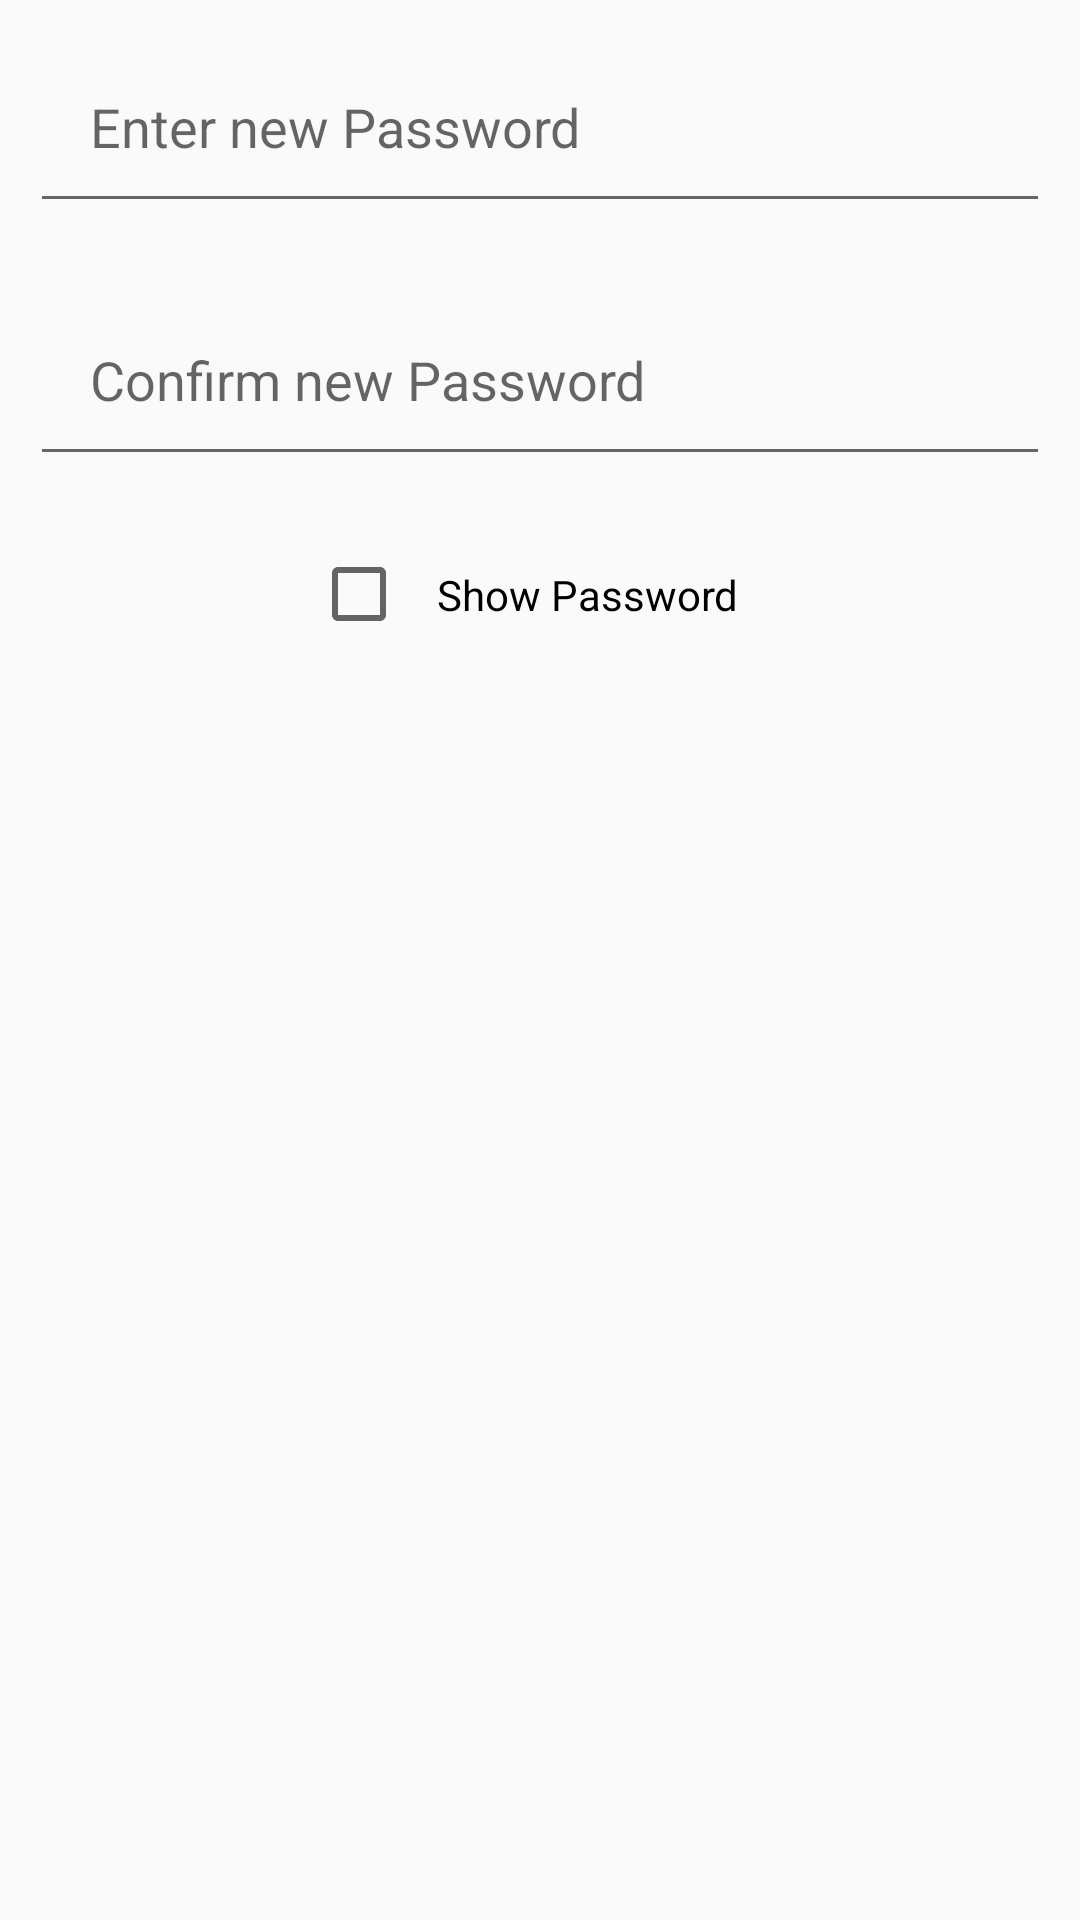

Reconstruct the res/layout file that produces this screen, plus the resources it refers to.
<!-- AndroidManifest.xml: application theme AppTheme -->
<!-- res/layout/pass_custom_view.xml -->
<?xml version="1.0" encoding="utf-8"?>
<androidx.constraintlayout.widget.ConstraintLayout xmlns:android="http://schemas.android.com/apk/res/android"
    xmlns:app="http://schemas.android.com/apk/res-auto"
    xmlns:tools="http://schemas.android.com/tools"
    android:layout_width="match_parent"
    android:layout_height="match_parent"
    tools:context=".ProfileActivity"
    >
    <LinearLayout xmlns:android="http://schemas.android.com/apk/res/android"
        android:orientation="vertical" android:layout_width="match_parent"
        android:layout_height="match_parent">



        <EditText
            android:id="@+id/userNewPass"
            android:layout_width="match_parent"
            android:layout_height="wrap_content"
            android:layout_margin="10dp"
            android:hint="Enter new Password"
            android:inputType="textPassword"
            android:padding="20dp" />

        <EditText
            android:id="@+id/userConfPass"
            android:layout_width="match_parent"
            android:layout_height="wrap_content"
            android:layout_margin="10dp"
            android:hint="Confirm new Password"
            android:inputType="textPassword"
            android:padding="20dp" />

        <LinearLayout
            android:layout_width="match_parent"
            android:layout_height="wrap_content"
            android:gravity="center"
            android:orientation="horizontal">

            <CheckBox
                android:id="@+id/showPass"
                android:layout_width="wrap_content"
                android:layout_height="wrap_content"
                android:text="Show Password"
                android:padding="10dp"
                android:layout_margin="10dp"/>


        </LinearLayout>


    </LinearLayout>
</androidx.constraintlayout.widget.ConstraintLayout>
<!-- resources referenced by this layout -->
<resources>
  <style name="AppTheme" parent="Theme.AppCompat.DayNight.DarkActionBar">
          
          <item name="colorPrimary">@color/colorPrimary</item>
          <item name="colorPrimaryDark">@color/colorPrimaryDark</item>
          <item name="colorAccent">@color/colorAccent</item>
          <item name="android:forceDarkAllowed" tools:targetApi="29">true</item>
      </style>
  <!-- not gathered from this repository: default colours our renderer supplied (Android Studio template values) -->
  <color name="colorPrimary">#FF6200EE</color>
  <color name="colorPrimaryDark">#FF3700B3</color>
  <color name="colorAccent">#FF03DAC5</color>
</resources>
